Dataset: medicine_boxes_split (GitHub, satwikug25/AML_Proj). Classes: acetaminophen, albuterol, amlodipine, amoxicillin, aspirin, atorvastatin, azithromycin, cetirizine, clopidogrel, furosemide, ibuprofen, levothyroxine, lisinopril, loratadine, losartan, metformin, naproxen, omeprazole, pantoprazole, simvastatin.

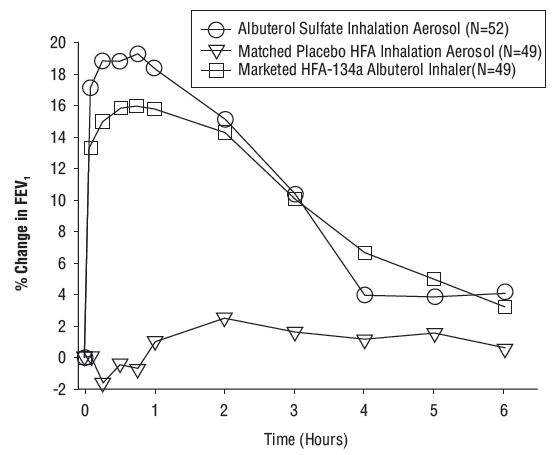
Label: albuterol

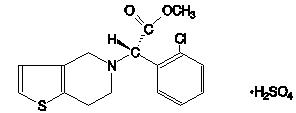
Label: clopidogrel

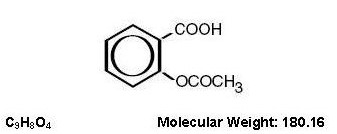
Label: aspirin

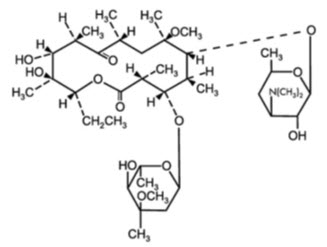
Label: amoxicillin

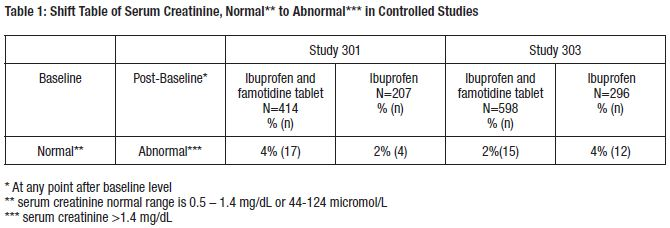
Label: ibuprofen

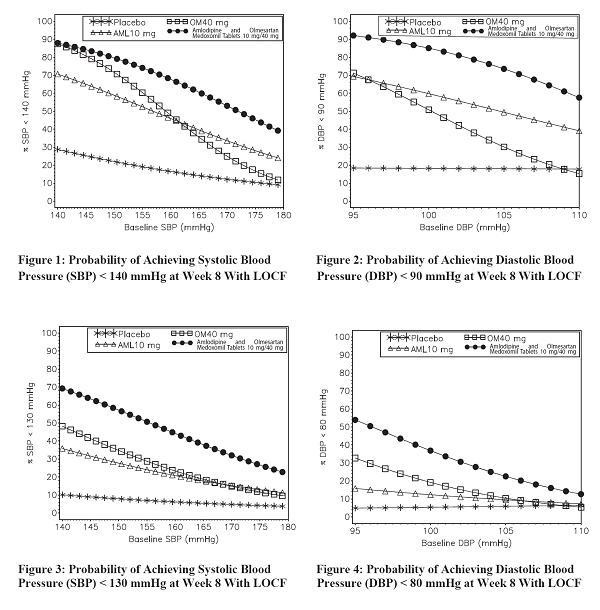
Label: amlodipine
